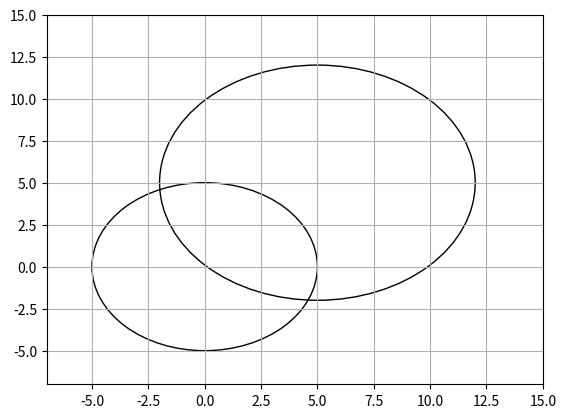

This chart was generated by the following Python code:
import math
import matplotlib.pyplot as plt
x1 = 0
y1 = 0
r1 = 5
x2 = 5
y2 = 5
r2 = 7

d = math.sqrt((x2-x1)**2 + (y2-y1)**2) 

def search_s(d, r1, r2):
    try:
        f1 = 2 * math.acos((r1**2-r2**2+d**2)/(2*r1*d))
        f2 = 2 * math.acos((r2**2-r1**2+d**2)/(2*r2*d))

        s1 = ((r1**2 * (f1 - math.sin(f1)))/2)
        s2 = ((r2**2 * (f2 - math.sin(f2)))/2)

        s = s1 + s2
        return s

    except:
        print("Пожалуйста, проверьте данные")

print(f'Площадь пересечения окружностей - {search_s(d, r1, r2)}')
fig, ax = plt.subplots()
circle1 = plt.Circle((x1, y1), r1, fill = False)
circle2 = plt.Circle((x2, y2), r2, fill = False)
ax.add_artist(circle1)
ax.add_artist(circle2)
plt.grid()
plt.ylim(-7, 15)
plt.xlim(-7, 15)
plt.show()